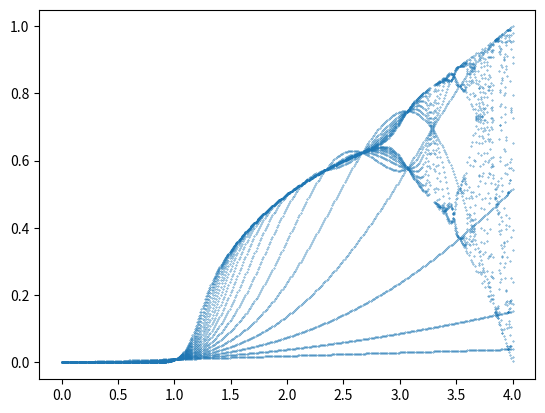

Reproduce this figure in Python.
import numpy as np
import matplotlib.pyplot as plt

r = np.arange(0,4.01,0.01)
# x = np.arange(1.50,1)
rate=[]
population=[]

def logicmap(xx, rr):
    return xx * rr * (1-xx)

def iterate(xx, rr):
    a=[]
    n = xx
    for i in range(1,20):
        n = logicmap(n,rr)
        rate.append(rr)
        population.append(n)

for i in r: # r changes
    iterate(0.01,i)

plt.scatter(rate,population, s=0.1)
plt.show()
